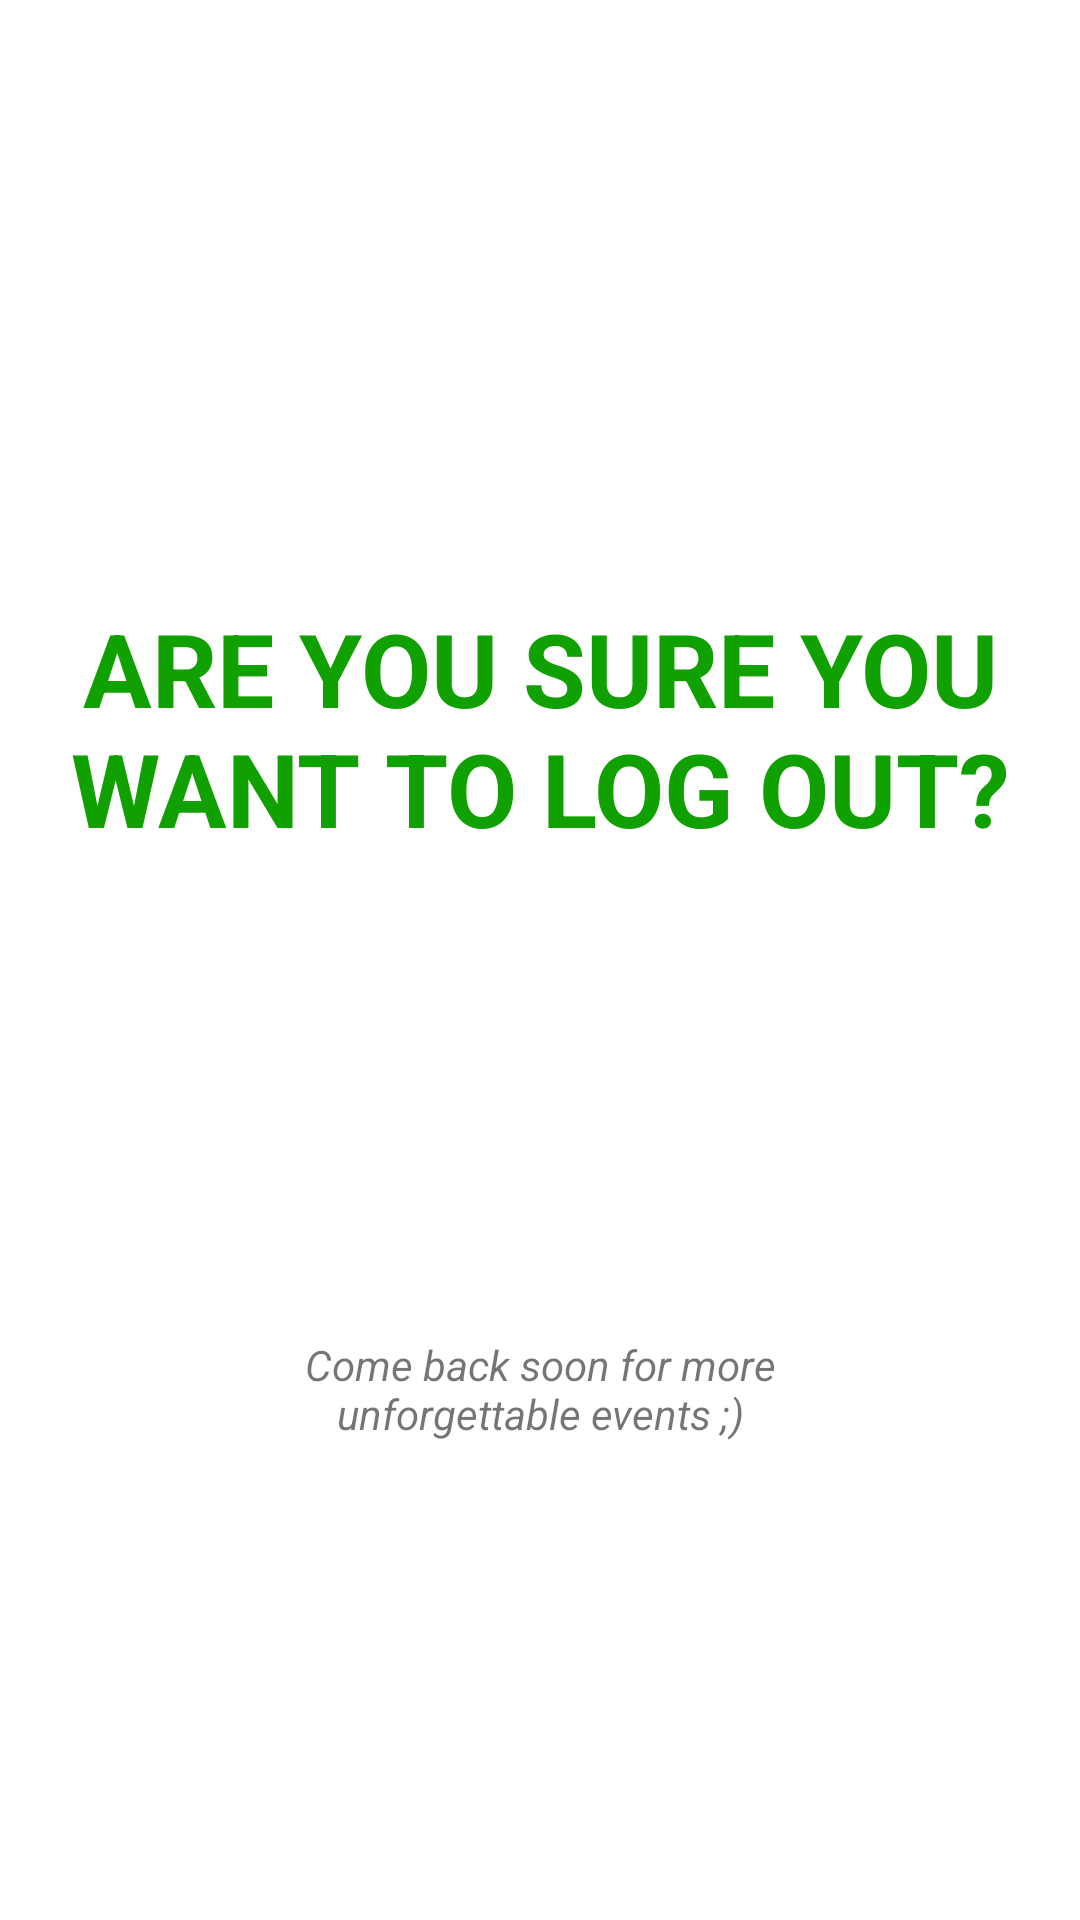

Write the Android layout XML for this screen, with the resource values it uses.
<!-- AndroidManifest.xml: application theme Theme.FinalProjectEvents -->
<!-- res/layout/sign_out.xml -->
<?xml version="1.0" encoding="utf-8"?>
<LinearLayout
    xmlns:android="http://schemas.android.com/apk/res/android"
    android:layout_width="match_parent"
    android:layout_height="match_parent"
    android:orientation="vertical">

    <TextView
        android:id="@+id/textViewLogout"
        android:layout_width="350dp"
        android:layout_height="wrap_content"
        android:text="@string/textViewLogout"
        android:textAlignment="center"
        android:layout_gravity="center"
        android:paddingTop="200dp"
        android:textColor="@color/verde"
        android:textSize="34sp"
        android:textStyle="bold" />

    <LinearLayout
        android:layout_width="match_parent"
        android:layout_height="100dp"
        android:layout_gravity="center"
        android:orientation="horizontal"
        android:layout_marginTop="30dp">


        <Button
            android:id="@+id/buttonCancel"
            style="?android:attr/buttonBarButtonStyle"
            android:layout_width="wrap_content"
            android:layout_height="wrap_content"
            android:layout_gravity="center"
            android:layout_marginStart="45dp"
            android:backgroundTint="@color/black"
            android:paddingStart="20dp"
            android:paddingEnd="20dp"
            android:text="@android:string/cancel"
            android:textAlignment="center"
            android:textColor="@color/white"
            android:textSize="20sp" />

        <Button
            android:id="@+id/buttonLogout"
            android:layout_width="wrap_content"
            android:layout_height="wrap_content"
            android:layout_gravity="center"
            android:paddingStart="20dp"
            android:paddingEnd="20dp"
            android:backgroundTint="@color/black"
            android:layout_marginStart="45dp"
            android:textColor="@color/white"
            android:text="@string/buttonLogout"
            android:textSize="20sp"
            style="?android:attr/buttonBarButtonStyle" />
    </LinearLayout>

    <TextView
        android:id="@+id/byeView"
        android:layout_width="168dp"
        android:layout_height="35dp"
        android:layout_gravity="center"
        android:singleLine="false"
        android:layout_marginTop="30dp"
        android:text="@string/byeView"
        android:textAlignment="center"
        android:textStyle="italic" />

</LinearLayout>
<!-- resources referenced by this layout -->
<resources>
  <color name="black">#FF000000</color>
  <color name="verde">#10A100</color>
  <color name="white">#FFFFFFFF</color>
  <string name="buttonLogout">LOG OUT</string>
  <string name="byeView">Come back soon for more unforgettable events ;)</string>
  <string name="textViewLogout">ARE YOU SURE YOU WANT TO LOG OUT?</string>
  <style name="Theme.FinalProjectEvents" parent="Theme.MaterialComponents.DayNight.DarkActionBar">
          
          <item name="colorPrimary">@color/purple_500</item>
          <item name="colorPrimaryVariant">@color/purple_700</item>
          <item name="colorOnPrimary">@color/white</item>
          
          <item name="colorSecondary">@color/teal_200</item>
          <item name="colorSecondaryVariant">@color/teal_700</item>
          <item name="colorOnSecondary">@color/black</item>
          
          <item name="android:statusBarColor" tools:targetApi="l">?attr/colorPrimaryVariant</item>
          
      </style>
  <color name="purple_500">#FF6200EE</color>
  <color name="purple_700">#FF3700B3</color>
  <color name="teal_200">#FF03DAC5</color>
  <color name="teal_700" tools:ignore="DuplicateDefinition">#FF018786</color>
</resources>
